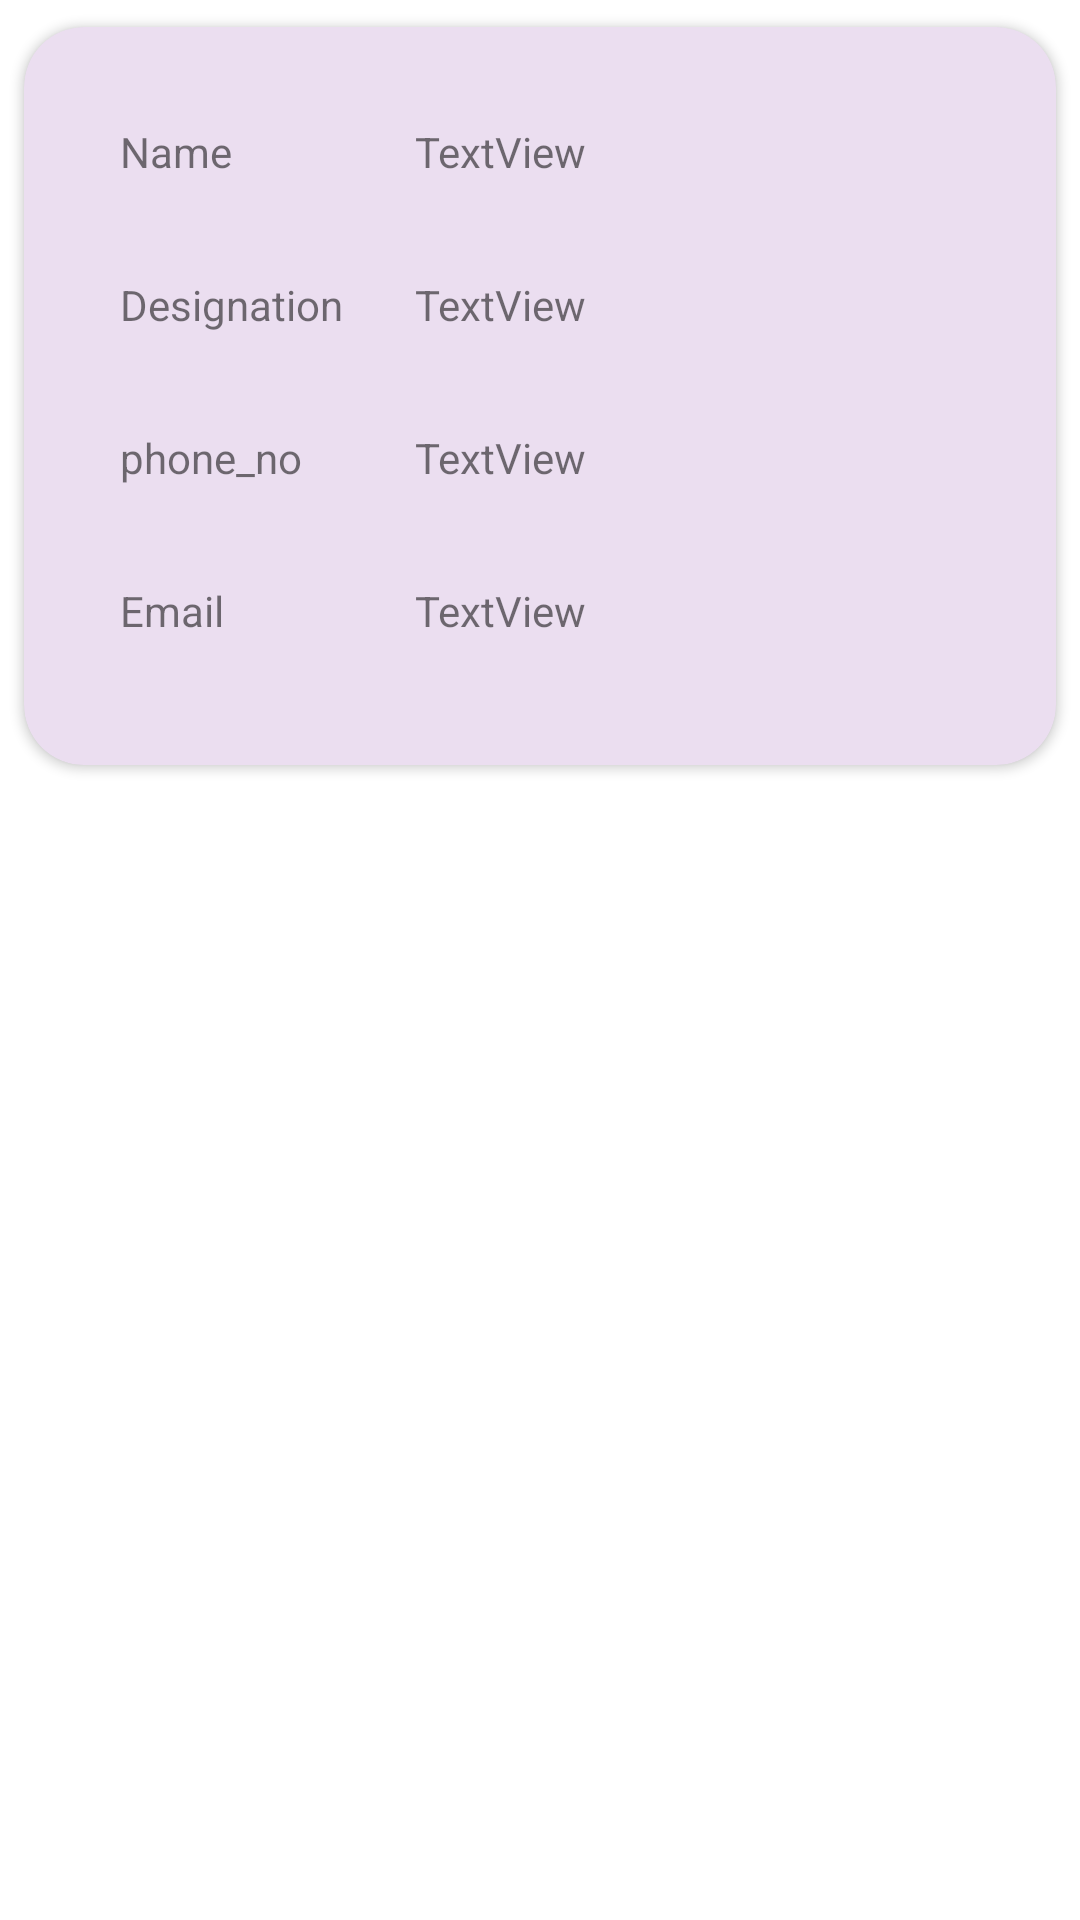

Write the Android layout XML for this screen, with the resource values it uses.
<!-- AndroidManifest.xml: application theme Theme.AccidentDetection -->
<!-- res/layout/activity_custom_view_doctor.xml -->
<?xml version="1.0" encoding="utf-8"?>
<androidx.constraintlayout.widget.ConstraintLayout xmlns:android="http://schemas.android.com/apk/res/android"
    xmlns:app="http://schemas.android.com/apk/res-auto"
    xmlns:tools="http://schemas.android.com/tools"
    android:layout_width="match_parent"
    android:layout_height="wrap_content"
    tools:context=".custom_view_doctor">


    <androidx.cardview.widget.CardView
        android:layout_width="match_parent"
        android:layout_height="wrap_content"
        tools:ignore="MissingConstraints"
        app:cardCornerRadius="20dp"
        android:elevation="30dp"
        android:backgroundTint="#EBDEF0"
        app:contentPaddingBottom="10dp"
        app:cardUseCompatPadding="true" >

        <androidx.constraintlayout.widget.ConstraintLayout
            android:layout_width="match_parent"
            android:layout_height="match_parent">

            <TextView
                android:id="@+id/textView"
                android:layout_width="wrap_content"
                android:layout_height="wrap_content"
                android:layout_marginStart="32dp"
                android:layout_marginLeft="32dp"
                android:layout_marginTop="32dp"
                android:text="Name"
                app:layout_constraintStart_toStartOf="parent"
                app:layout_constraintTop_toTopOf="parent" />

            <TextView
                android:id="@+id/textView4"
                android:layout_width="0dp"
                android:layout_height="wrap_content"
                android:layout_marginStart="24dp"
                android:layout_marginLeft="24dp"
                android:layout_marginTop="32dp"
                android:layout_marginEnd="32dp"
                android:layout_marginRight="32dp"
                android:text="TextView"
                app:layout_constraintEnd_toEndOf="parent"
                app:layout_constraintStart_toEndOf="@+id/textView11"
                app:layout_constraintTop_toTopOf="parent" />

            <TextView
                android:id="@+id/textView11"
                android:layout_width="wrap_content"
                android:layout_height="wrap_content"
                android:layout_marginStart="32dp"
                android:layout_marginLeft="32dp"
                android:layout_marginTop="32dp"
                android:text="Designation"
                app:layout_constraintStart_toStartOf="parent"
                app:layout_constraintTop_toBottomOf="@+id/textView4" />

            <TextView
                android:id="@+id/textView12"
                android:layout_width="0dp"
                android:layout_height="wrap_content"
                android:layout_marginStart="24dp"
                android:layout_marginLeft="24dp"
                android:layout_marginTop="32dp"
                android:layout_marginEnd="32dp"
                android:layout_marginRight="32dp"
                android:text="TextView"
                app:layout_constraintEnd_toEndOf="parent"
                app:layout_constraintStart_toEndOf="@+id/textView11"
                app:layout_constraintTop_toBottomOf="@+id/textView4" />

            <TextView
                android:id="@+id/textView13"
                android:layout_width="wrap_content"
                android:layout_height="wrap_content"
                android:layout_marginStart="32dp"
                android:layout_marginLeft="32dp"
                android:layout_marginTop="32dp"
                android:text="phone_no"
                app:layout_constraintStart_toStartOf="parent"
                app:layout_constraintTop_toBottomOf="@+id/textView12" />

            <TextView
                android:id="@+id/textView14"
                android:layout_width="0dp"
                android:layout_height="wrap_content"
                android:layout_marginStart="24dp"
                android:layout_marginLeft="24dp"
                android:layout_marginTop="32dp"
                android:layout_marginEnd="32dp"
                android:layout_marginRight="32dp"
                android:text="TextView"
                app:layout_constraintEnd_toEndOf="parent"
                app:layout_constraintStart_toEndOf="@+id/textView11"
                app:layout_constraintTop_toBottomOf="@+id/textView12" />

            <TextView
                android:id="@+id/textView15"
                android:layout_width="wrap_content"
                android:layout_height="wrap_content"
                android:layout_marginStart="32dp"
                android:layout_marginLeft="32dp"
                android:layout_marginTop="32dp"
                android:layout_marginBottom="32dp"
                android:text="Email"
                app:layout_constraintBottom_toBottomOf="parent"
                app:layout_constraintStart_toStartOf="parent"
                app:layout_constraintTop_toBottomOf="@+id/textView14" />

            <TextView
                android:id="@+id/textView16"
                android:layout_width="0dp"
                android:layout_height="wrap_content"
                android:layout_marginStart="24dp"
                android:layout_marginTop="32dp"
                android:layout_marginEnd="32dp"
                android:layout_marginBottom="32dp"
                android:text="TextView"
                app:layout_constraintBottom_toBottomOf="parent"
                app:layout_constraintEnd_toEndOf="parent"
                app:layout_constraintStart_toEndOf="@+id/textView11"
                app:layout_constraintTop_toBottomOf="@+id/textView14" />


        </androidx.constraintlayout.widget.ConstraintLayout>
    </androidx.cardview.widget.CardView>
</androidx.constraintlayout.widget.ConstraintLayout>
<!-- resources referenced by this layout -->
<resources>
  <style name="Theme.AccidentDetection" parent="Theme.MaterialComponents.DayNight.DarkActionBar">
          
          <item name="colorPrimary">@color/purple_500</item>
          <item name="colorPrimaryVariant">@color/purple_700</item>
          <item name="colorOnPrimary">@color/white</item>
          
          <item name="colorSecondary">@color/teal_200</item>
          <item name="colorSecondaryVariant">@color/teal_700</item>
          <item name="colorOnSecondary">@color/black</item>
          
          <item name="android:statusBarColor">?attr/colorPrimaryVariant</item>
          
      </style>
  <color name="purple_500">#5ae7f2</color>
  <color name="purple_700">#5ae7f2</color>
  <color name="white">#FFFFFFFF</color>
  <color name="teal_200">#5ae7f2</color>
  <color name="teal_700">#5ae7f2</color>
  <color name="black">#FF000000</color>
</resources>
